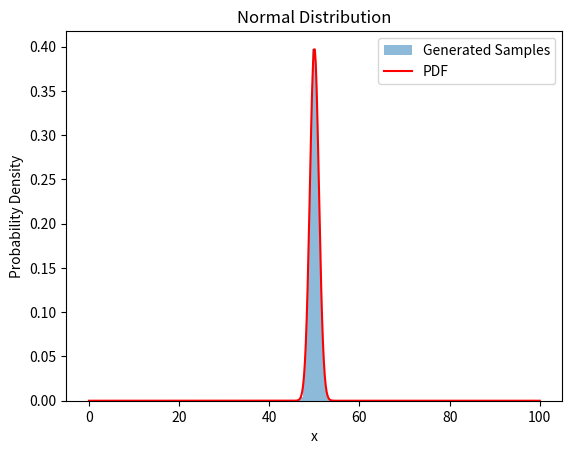

Python code for this plot:
'''
[redacted]
Date: 2024-06-10 23:46:07
[redacted]
LastEditTime: 2024-06-10 23:54:54
FilePath: \myBacktrader\myExample\math\gs.py
Description: 这是默认设置,请设置`customMade`, 打开koroFileHeader查看配置 进行设置: https://github.com/OBKoro1/koro1FileHeader/wiki/%E9%85%8D%E7%BD%AE
'''
import numpy as np
import matplotlib.pyplot as plt
from scipy.stats import norm

mu = 50  # 均值
sigma = 1  # 标准差

# 生成正态分布随机数
samples_normal = np.random.normal(mu, sigma, 10000)

# 绘制正态分布的概率密度函数图形
x_normal = np.linspace(0, 100, 500)  # x轴范围
y_normal = norm.pdf(x_normal, mu, sigma)  # 计算概率密度函数值

# 绘制直方图: 箱子数 概率密度 透明度
plt.hist(samples_normal, bins=50, density=True, alpha=0.5, label='Generated Samples')
plt.plot(x_normal, y_normal, color='red', label='PDF')
plt.xlabel('x')
plt.ylabel('Probability Density')
plt.title('Normal Distribution')
plt.legend()
plt.show()
